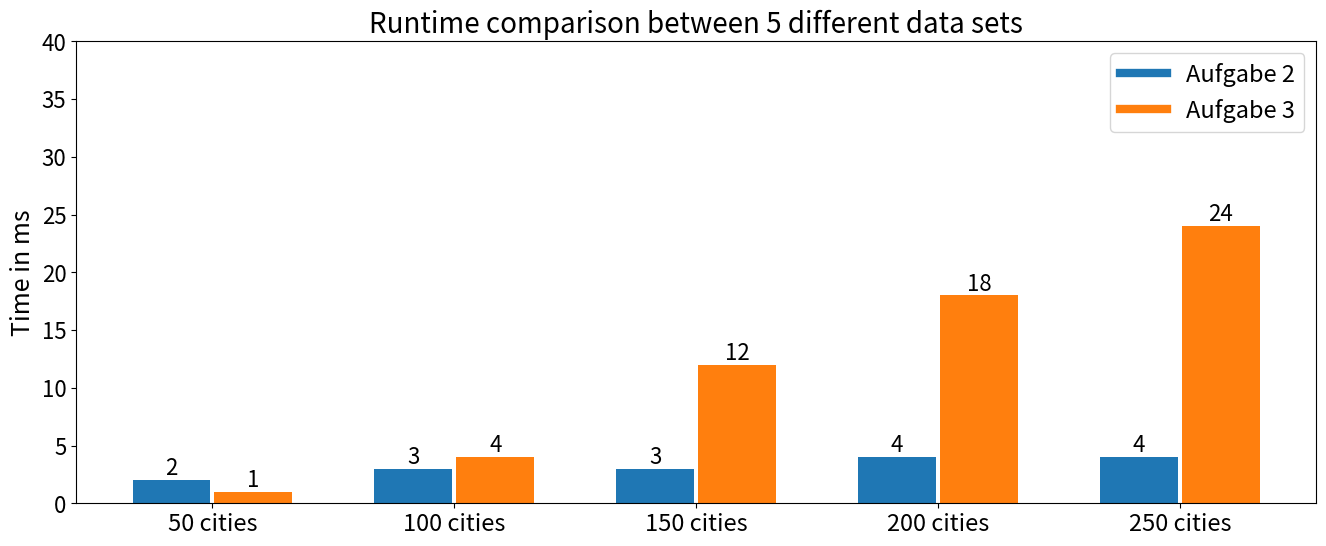

Python code for this plot:
import matplotlib.pyplot as plt
import numpy as np
import textwrap
def graph_computer_compare():  # row: Truc,Antoaneta
    all_MSS_Truc = np.array([1,2])
    all_MSS_Antoaneta = np.array([2, 1])

    SMSS_Truc = np.array([3, 4])
    SMSS_Antoaneta = np.array([3, 4])

    minimal_SMSS_Truc = np.array([5, 6])
    minimal_SMSS_Antoaneta = np.array([3, 12])

    MSS_naive_Truc = np.array([7, 8])
    MSS_naive_Antoaneta = np.array([4, 18])

    MSS_naive_recursive_Truc = np.array([9, 10])
    MSS_naive_recursive_Antoaneta = np.array([4, 24])

    bar_width = 0.95  # with of each group
    colors2 = ['tab:blue', 'tab:orange']  # color the columns
    fig, ax = plt.subplots(figsize=(16, 6))  # size of graph

    bars1 = ax.bar(all_MSS_Truc, all_MSS_Antoaneta, bar_width, color=colors2, label='Gruppe 1')
    bars2 = ax.bar(SMSS_Truc + bar_width, SMSS_Antoaneta, bar_width, color=colors2, label='Gruppe 2')
    bars3 = ax.bar(minimal_SMSS_Truc + 2 * bar_width, minimal_SMSS_Antoaneta, bar_width, color=colors2)
    bars4 = ax.bar(MSS_naive_Truc + 3 * bar_width, MSS_naive_Antoaneta, bar_width, color=colors2)
    bars5 = ax.bar(MSS_naive_recursive_Truc + 4 * bar_width, MSS_naive_recursive_Antoaneta, bar_width, color=colors2)

    # ax.set_xlabel('Algorithms', fontsize=16)
    ax.set_ylabel('Time in ms', fontsize=18)

    group_positions = [all_MSS_Truc[0] + (all_MSS_Truc[-1] - all_MSS_Truc[0]) / 2,
                       SMSS_Truc[0] + (SMSS_Truc[-1] - SMSS_Truc[0]) / 2 + bar_width,
                       minimal_SMSS_Truc[0] + (minimal_SMSS_Truc[-1] - minimal_SMSS_Truc[0]) / 2 + 2 * bar_width,
                       MSS_naive_Truc[0] + (MSS_naive_Truc[-1] - MSS_naive_Truc[0]) / 2 + 3 * bar_width,
                       MSS_naive_recursive_Truc[0] + (MSS_naive_recursive_Truc[-1] - MSS_naive_recursive_Truc[0]) / 2 + 4 * bar_width]
    ax.set_xticks(group_positions)

    labels = ['50 cities', '100 cities', '150 cities', '200 cities', '250 cities']
    wrapped_labels = [textwrap.fill(label, 16) for label in labels]
    ax.set_xticklabels(wrapped_labels, fontsize=17)

    ax.set_ylim(0, 40)

    for bar, value in zip(bars1, all_MSS_Antoaneta):
        ax.text(bar.get_x() + bar.get_width() / 2, value, f'{value}', ha='center', va='bottom', fontsize=16)

    for bar, value in zip(bars2, SMSS_Antoaneta):
        ax.text(bar.get_x() + bar.get_width() / 2, value, f'{value}', ha='center', va='bottom', fontsize=16)

    for bar, value in zip(bars3, minimal_SMSS_Antoaneta):
        ax.text(bar.get_x() + bar.get_width() / 2, value, f'{value}', ha='center', va='bottom', fontsize=16)

    for bar, value in zip(bars4, MSS_naive_Antoaneta):
        ax.text(bar.get_x() + bar.get_width() / 2, value, f'{value}', ha='center', va='bottom', fontsize=16)

    for bar, value in zip(bars5, MSS_naive_recursive_Antoaneta):
        ax.text(bar.get_x() + bar.get_width() / 2, value, f'{value}', ha='center', va='bottom', fontsize=16)

    ax.tick_params(axis='y', labelsize=16)
    # ax.yaxis.set_major_locator(MultipleLocator(10))

    legend_handles = [plt.Line2D([0], [0], color=colors2[0], lw=6),
                      plt.Line2D([0], [0], color=colors2[1], lw=6)]

    legend_labels = ['Aufgabe 2', 'Aufgabe 3']
    ax.legend(legend_handles, legend_labels, fontsize=17)

    ax.set_title('Runtime comparison between 5 different data sets', fontsize=20)

    plt.savefig('number_of_cities_comparison.png')
    # plt.show() - for visualisation

if __name__ == '__main__':
    graph_computer_compare()


